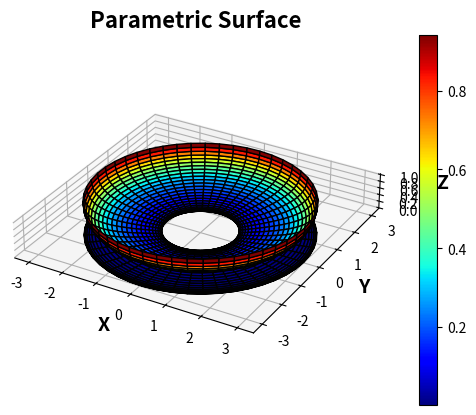

This figure's Python source:
#!/usr/bin/env python3
# -*- coding: utf-8 -*-

# Import numpy library
import numpy as np

# Parametres
Ro  = 2
r   = 1
tht = np.linspace(0, 2* np.pi, 50)
phi = np.linspace(0, 2* np.pi, 50)

# Meshgrid to create mesh
tht, phi = np.meshgrid(tht, phi)

# Parametric equations in cartesian co-ordinates
x = (Ro + r* np.cos(tht))* np.cos(phi)
y = (Ro + r* np.cos(tht))* np.sin(phi)
z = r* np.exp(-tht)

# Import plotting libraries
import matplotlib.pyplot as plt
import mpl_toolkits.mplot3d as Axes3D

# Adjustment for figure
fig = plt.figure('Parametric Surfaces')
ax  = fig.add_subplot(111, projection='3d')

# Plot the data
h = ax.plot_surface(x, y, z, cmap = 'jet', edgecolor = 'k')

# Colorbar for easy visualization
fig.colorbar(h)

# Add labels
ax.set_xlabel('X', fontweight = 'bold', fontsize = 14)
ax.set_ylabel('Y', fontweight = 'bold', fontsize = 14)
ax.set_zlabel('Z', fontweight = 'bold', fontsize = 14)

# Add title
ax.set_title('Parametric Surface', fontweight = 'bold', fontsize = 16)

# Adjust figure axes
ax.axis('square')

# Finally show the figure
plt.show()
